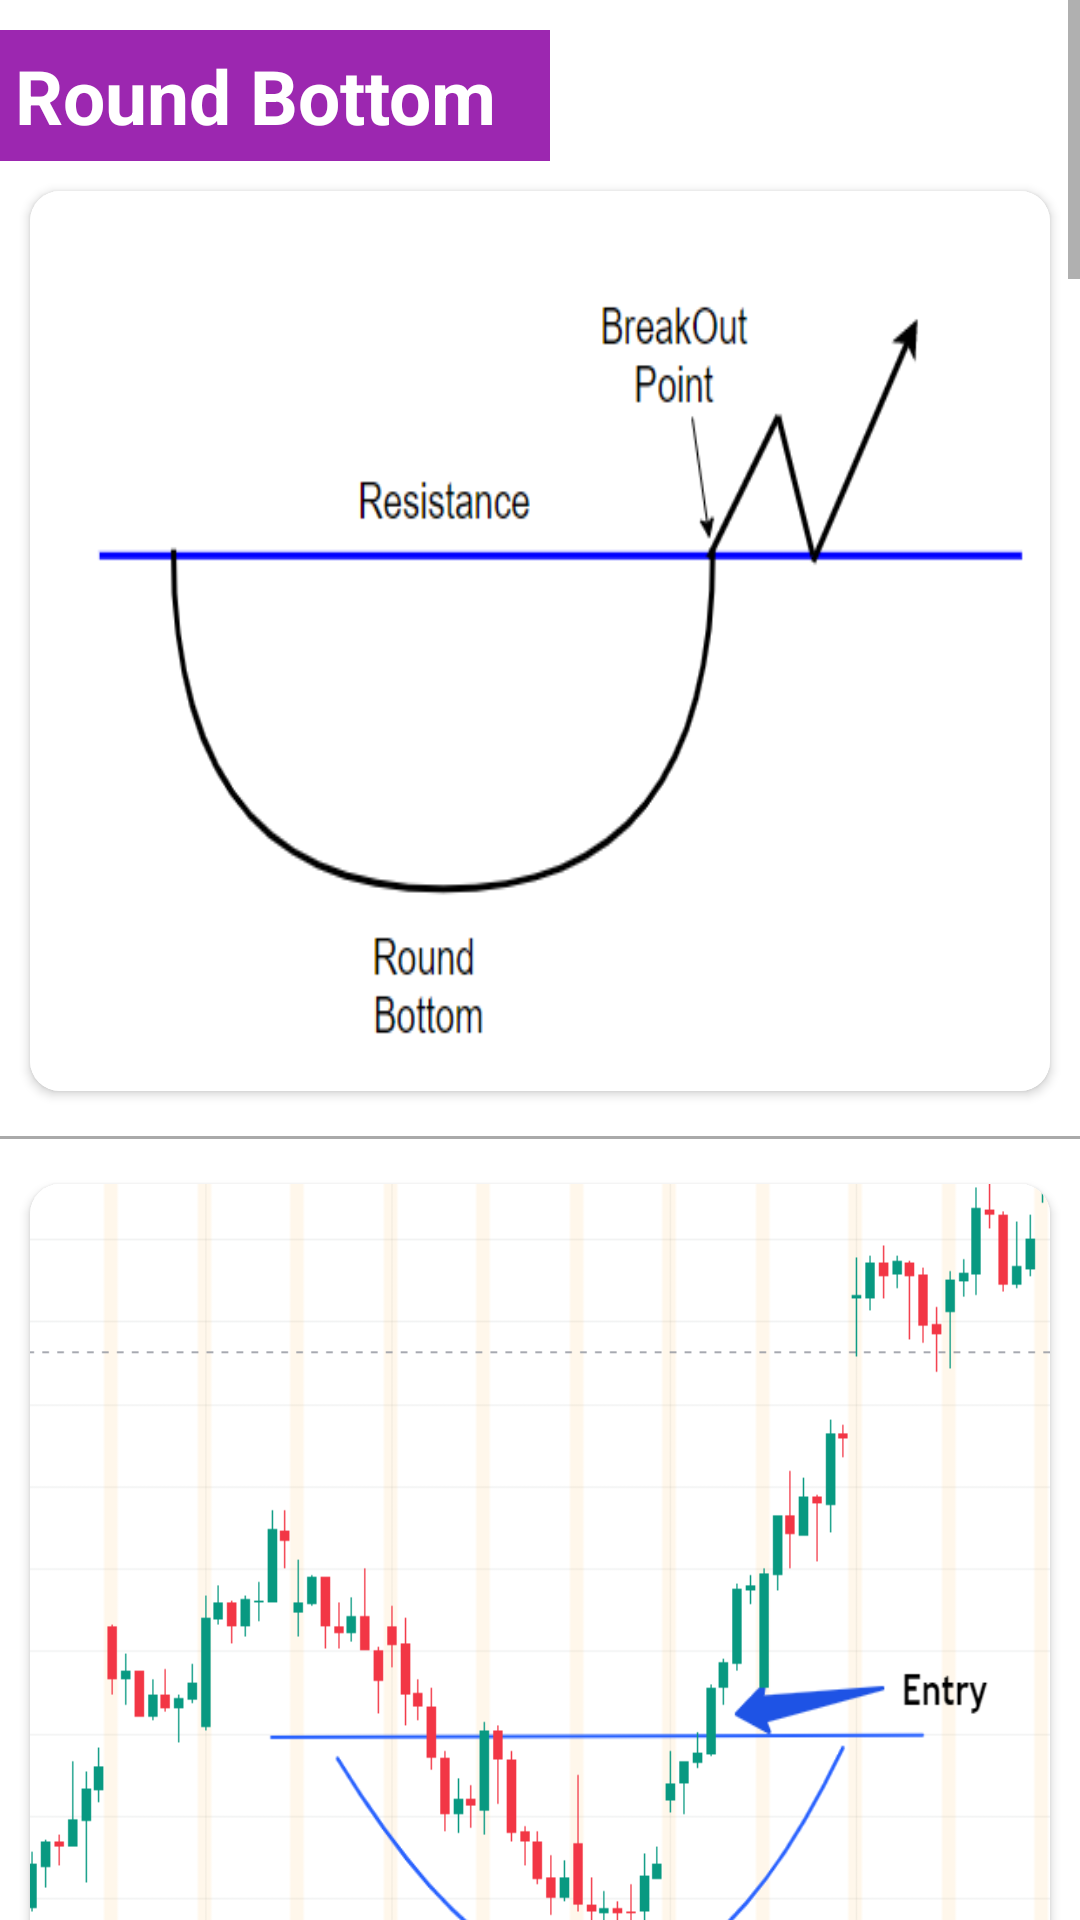

The Android layout XML behind this screen, and the referenced resources:
<!-- AndroidManifest.xml: application theme Theme.ChartPatterns -->
<!-- res/layout/activity_c1pattern18.xml -->
<?xml version="1.0" encoding="utf-8"?>
<androidx.constraintlayout.widget.ConstraintLayout xmlns:android="http://schemas.android.com/apk/res/android"
    xmlns:app="http://schemas.android.com/apk/res-auto"
    xmlns:tools="http://schemas.android.com/tools"
    android:layout_width="match_parent"
    android:layout_height="match_parent"
    tools:context=".c1pattern18">

    <ScrollView
        android:layout_width="match_parent"
        android:layout_height="match_parent">

        <LinearLayout
            android:layout_width="match_parent"
            android:layout_height="wrap_content"
            android:orientation="vertical">

            <TextView
                android:layout_width="wrap_content"
                android:layout_height="match_parent"
                android:text="Round Bottom  "
                android:textStyle="bold"
                android:textSize="25sp"
                android:padding="5sp"
                android:background="#9c27b0"
                android:textColor="#fff"
                android:layout_marginTop="10sp"/>

            <androidx.cardview.widget.CardView
                android:layout_width="wrap_content"
                android:layout_height="wrap_content"
                app:cardCornerRadius="10sp"
                android:layout_margin="10sp">

            <ImageView
                android:id="@+id/imageView1"
                android:layout_width="match_parent"
                android:layout_height="300dp"
                android:scaleType="fitXY"
                app:srcCompat="@drawable/roundbottom1" />

            </androidx.cardview.widget.CardView>

            <View
                android:layout_width="match_parent"
                android:layout_height="1dp"
                android:layout_marginTop="5dp"
                android:layout_marginBottom="5dp"
                android:background="@android:color/darker_gray" />

            <androidx.cardview.widget.CardView
                android:layout_width="wrap_content"
                android:layout_height="wrap_content"
                app:cardCornerRadius="10sp"
                android:layout_margin="10sp">


            <ImageView
                android:id="@+id/imageView2"
                android:layout_width="match_parent"
                android:layout_height="300dp"
                android:scaleType="fitXY"
                app:srcCompat="@drawable/roundbottom" />

            </androidx.cardview.widget.CardView>

            <TextView
                android:layout_width="wrap_content"
                android:layout_height="match_parent"
                android:text="Description :  "
                android:layout_marginTop="10sp"
                android:padding="5sp"
                android:textStyle="bold"
                android:textSize="25sp"
                android:textColor="#fff"
                android:background="#9c27b0"/>

            <androidx.cardview.widget.CardView
                android:layout_width="match_parent"
                android:layout_height="match_parent"
                app:cardCornerRadius="10sp"
                android:layout_margin="10sp">

                <TextView
                    android:layout_width="match_parent"
                    android:layout_height="match_parent"
                    android:text="The round bottom chart pattern, also known as the 'saucer' pattern, is a technical analysis pattern commonly used in financial markets. It is identified by a gradual and smooth U-shaped curve in the price action of an asset, indicating a potential reversal of a downtrend and the beginning of a new uptrend.\n\n
The round bottom pattern typically forms after a long period of price decline or consolidation, and may take several weeks or months to develop. During this time, the price of the asset gradually moves sideways or slightly downwards, forming the left side of the saucer-shaped curve.\n\n
As the pattern progresses, the price starts to rise gradually, forming the bottom of the curve. The price may oscillate within a range for a while, as buyers and sellers try to determine the direction of the next trend. If the price breaks out above the resistance level of the range, it is a strong signal that a new uptrend is beginning.\n\n
Traders and analysts use the round bottom pattern to identify potential buying opportunities in an asset. They may also use additional technical indicators, such as volume, moving averages, and trendlines, to confirm the strength of the pattern.\n\n
However, it is important to note that not all round bottom patterns result in a significant price increase. Other market factors, such as news events and economic indicators, may also influence the price of an asset.\n\n
In summary, the round bottom chart pattern is a bullish technical analysis pattern that may indicate a potential reversal of a downtrend and the beginning of a new uptrend. Traders and analysts use this pattern to identify potential buying opportunities, but additional analysis and confirmation may be necessary before making trading decisions."
                    android:textFontWeight="400"
                    android:textSize="24sp"
                    android:textColor="@color/black"
                    android:layout_margin="10sp"/>

            </androidx.cardview.widget.CardView>

            <View
                android:layout_width="match_parent"
                android:layout_height="1dp"
                android:layout_marginTop="5dp"
                android:layout_marginBottom="5dp"
                android:background="@android:color/black" />

            <androidx.cardview.widget.CardView
                android:layout_width="match_parent"
                android:layout_height="match_parent"
                app:cardCornerRadius="10sp"
                android:layout_margin="10sp">

                <TextView
                    android:layout_width="match_parent"
                    android:layout_height="match_parent"
                    android:text="राउंड बॉटम चार्ट पैटर्न, जिसे 'तश्तरी' पैटर्न के रूप में भी जाना जाता है, एक तकनीकी विश्लेषण पैटर्न है जो आमतौर पर वित्तीय बाजारों में उपयोग किया जाता है। इसकी पहचान किसी परिसंपत्ति की कीमत कार्रवाई में एक क्रमिक और चिकनी यू-आकार के वक्र द्वारा की जाती है, जो एक डाउनट्रेंड के संभावित उलट और एक नए अपट्रेंड की शुरुआत का संकेत देता है।\n\n
राउंड बॉटम पैटर्न आमतौर पर कीमत में गिरावट या समेकन की लंबी अवधि के बाद बनता है, और इसे विकसित होने में कई सप्ताह या महीने लग सकते हैं। इस समय के दौरान, परिसंपत्ति की कीमत धीरे-धीरे बग़ल में या थोड़ा नीचे की ओर बढ़ती है, जिससे तश्तरी के आकार का वक्र बाईं ओर बनता है।\n\n
जैसे-जैसे पैटर्न आगे बढ़ता है, कीमत धीरे-धीरे बढ़ने लगती है, जिससे वक्र का निचला भाग बनता है। कीमत कुछ समय के लिए एक सीमा के भीतर दोलन कर सकती है, क्योंकि खरीदार और विक्रेता अगली प्रवृत्ति की दिशा निर्धारित करने का प्रयास करते हैं। यदि कीमत सीमा के प्रतिरोध स्तर से ऊपर टूट जाती है, तो यह एक मजबूत संकेत है कि एक नया अपट्रेंड शुरू हो रहा है।\n\n
व्यापारी और विश्लेषक किसी परिसंपत्ति में संभावित खरीदारी के अवसरों की पहचान करने के लिए राउंड बॉटम पैटर्न का उपयोग करते हैं। वे पैटर्न की ताकत की पुष्टि करने के लिए अतिरिक्त तकनीकी संकेतकों, जैसे वॉल्यूम, मूविंग एवरेज और ट्रेंडलाइन का भी उपयोग कर सकते हैं।\n\n
हालाँकि, यह ध्यान रखना महत्वपूर्ण है कि सभी राउंड बॉटम पैटर्न के परिणामस्वरूप महत्वपूर्ण मूल्य वृद्धि नहीं होती है। अन्य बाज़ार कारक, जैसे समाचार घटनाएँ और आर्थिक संकेतक, भी किसी परिसंपत्ति की कीमत को प्रभावित कर सकते हैं।\n\n
संक्षेप में, राउंड बॉटम चार्ट पैटर्न एक तेजी से तकनीकी विश्लेषण पैटर्न है जो डाउनट्रेंड के संभावित उलट और नए अपट्रेंड की शुरुआत का संकेत दे सकता है। व्यापारी और विश्लेषक संभावित खरीदारी के अवसरों की पहचान करने के लिए इस पैटर्न का उपयोग करते हैं, लेकिन व्यापारिक निर्णय लेने से पहले अतिरिक्त विश्लेषण और पुष्टि आवश्यक हो सकती है।"
                    android:textFontWeight="400"
                    android:textSize="24sp"
                    android:textColor="@color/black"
                    android:layout_margin="10sp"/>
            </androidx.cardview.widget.CardView>
        </LinearLayout>
    </ScrollView>

</androidx.constraintlayout.widget.ConstraintLayout>
<!-- resources referenced by this layout -->
<resources>
  <color name="black">#FF000000</color>
  <!-- drawable roundbottom: png bitmap (drawable, 37667 bytes) -->
  <!-- drawable roundbottom1: png bitmap (drawable, 14554 bytes) -->
  <style name="Theme.ChartPatterns" parent="Theme.MaterialComponents.DayNight.DarkActionBar">
          
          <item name="colorPrimary">@color/purple_500</item>
          <item name="colorPrimaryVariant">@color/purple_700</item>
          <item name="colorOnPrimary">@color/white</item>
          
          <item name="colorSecondary">@color/teal_200</item>
          <item name="colorSecondaryVariant">@color/teal_700</item>
          <item name="colorOnSecondary">@color/black</item>
          
          <item name="android:statusBarColor" tools:targetApi="l">?attr/colorPrimaryVariant</item>
          
      </style>
  <color name="purple_500">#9c27b0</color>
  <color name="purple_700">#7b1fa2</color>
  <color name="white">#FFFFFFFF</color>
  <color name="teal_200">#FF03DAC5</color>
  <color name="teal_700">#FF018786</color>
</resources>
